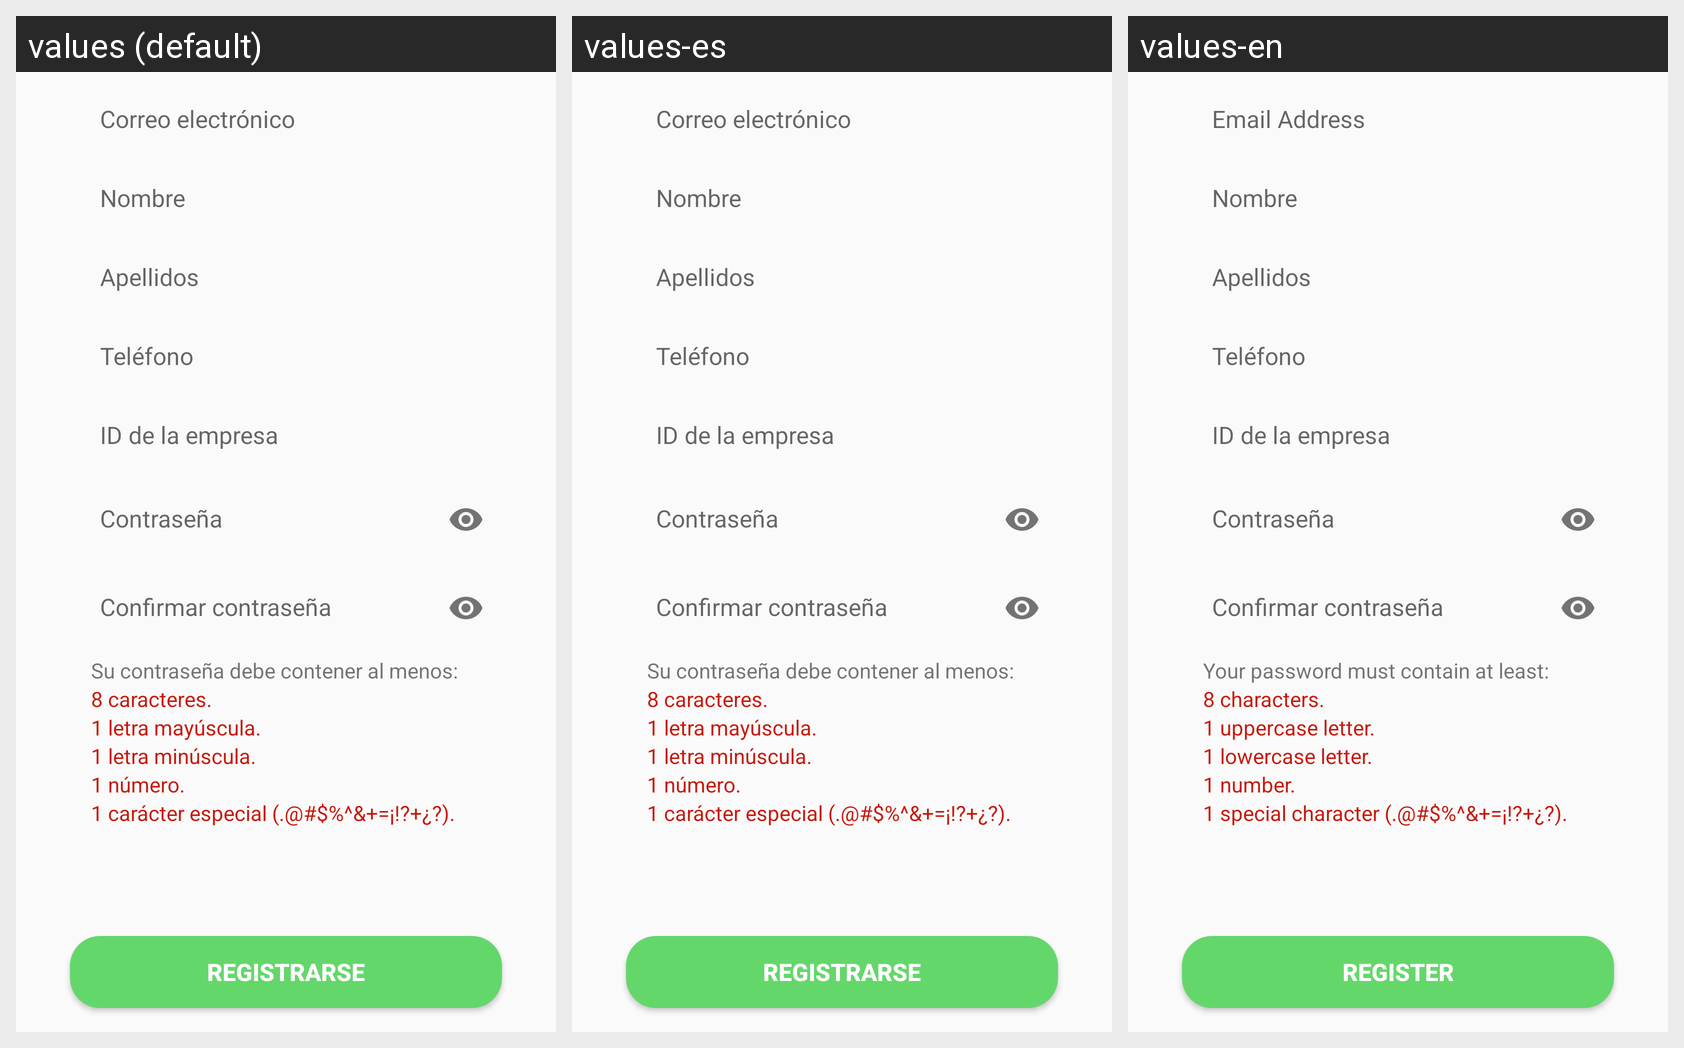

Strings drawn on this Android screen and how each of the app's shown locales translates them:
Android screen res/layout/registro_tab_fragment.xml rendered under 3 locales, left to right: values (default), values-es, values-en. Device: Nexus 5 (rendered at 1080×1920; each locale shown at half size, 540×960, under a caption strip naming it); theme Theme.TFC_DAM_TICKETS.
Strings drawn on this screen, with the default value and each locale's value (text and hints the layout hard-codes, and strings that could not be matched under every locale, appear in the picture but are not listed):

email
  values: Correo electrónico
  values-es: Correo electrónico
  values-en: Email Address

contenido_contrasenia
  values: Su contraseña debe contener al menos:
  values-es: Su contraseña debe contener al menos:
  values-en: Your password must contain at least:

password_length
  values: 8 caracteres.
  values-es: 8 caracteres.
  values-en: 8 characters.

password_uppercase
  values: 1 letra mayúscula.
  values-es: 1 letra mayúscula.
  values-en: 1 uppercase letter.

password_lowercase
  values: 1 letra minúscula.
  values-es: 1 letra minúscula.
  values-en: 1 lowercase letter.

password_digit
  values: 1 número.
  values-es: 1 número.
  values-en: 1 number.

password_special_char
  values: 1 carácter especial (.@#$%^&+=¡!?+¿?).
  values-es: 1 carácter especial (.@#$%^&+=¡!?+¿?).
  values-en: 1 special character (.@#$%^&+=¡!?+¿?).

btn_registrarse
  values: Registrarse
  values-es: Registrarse
  values-en: Register
